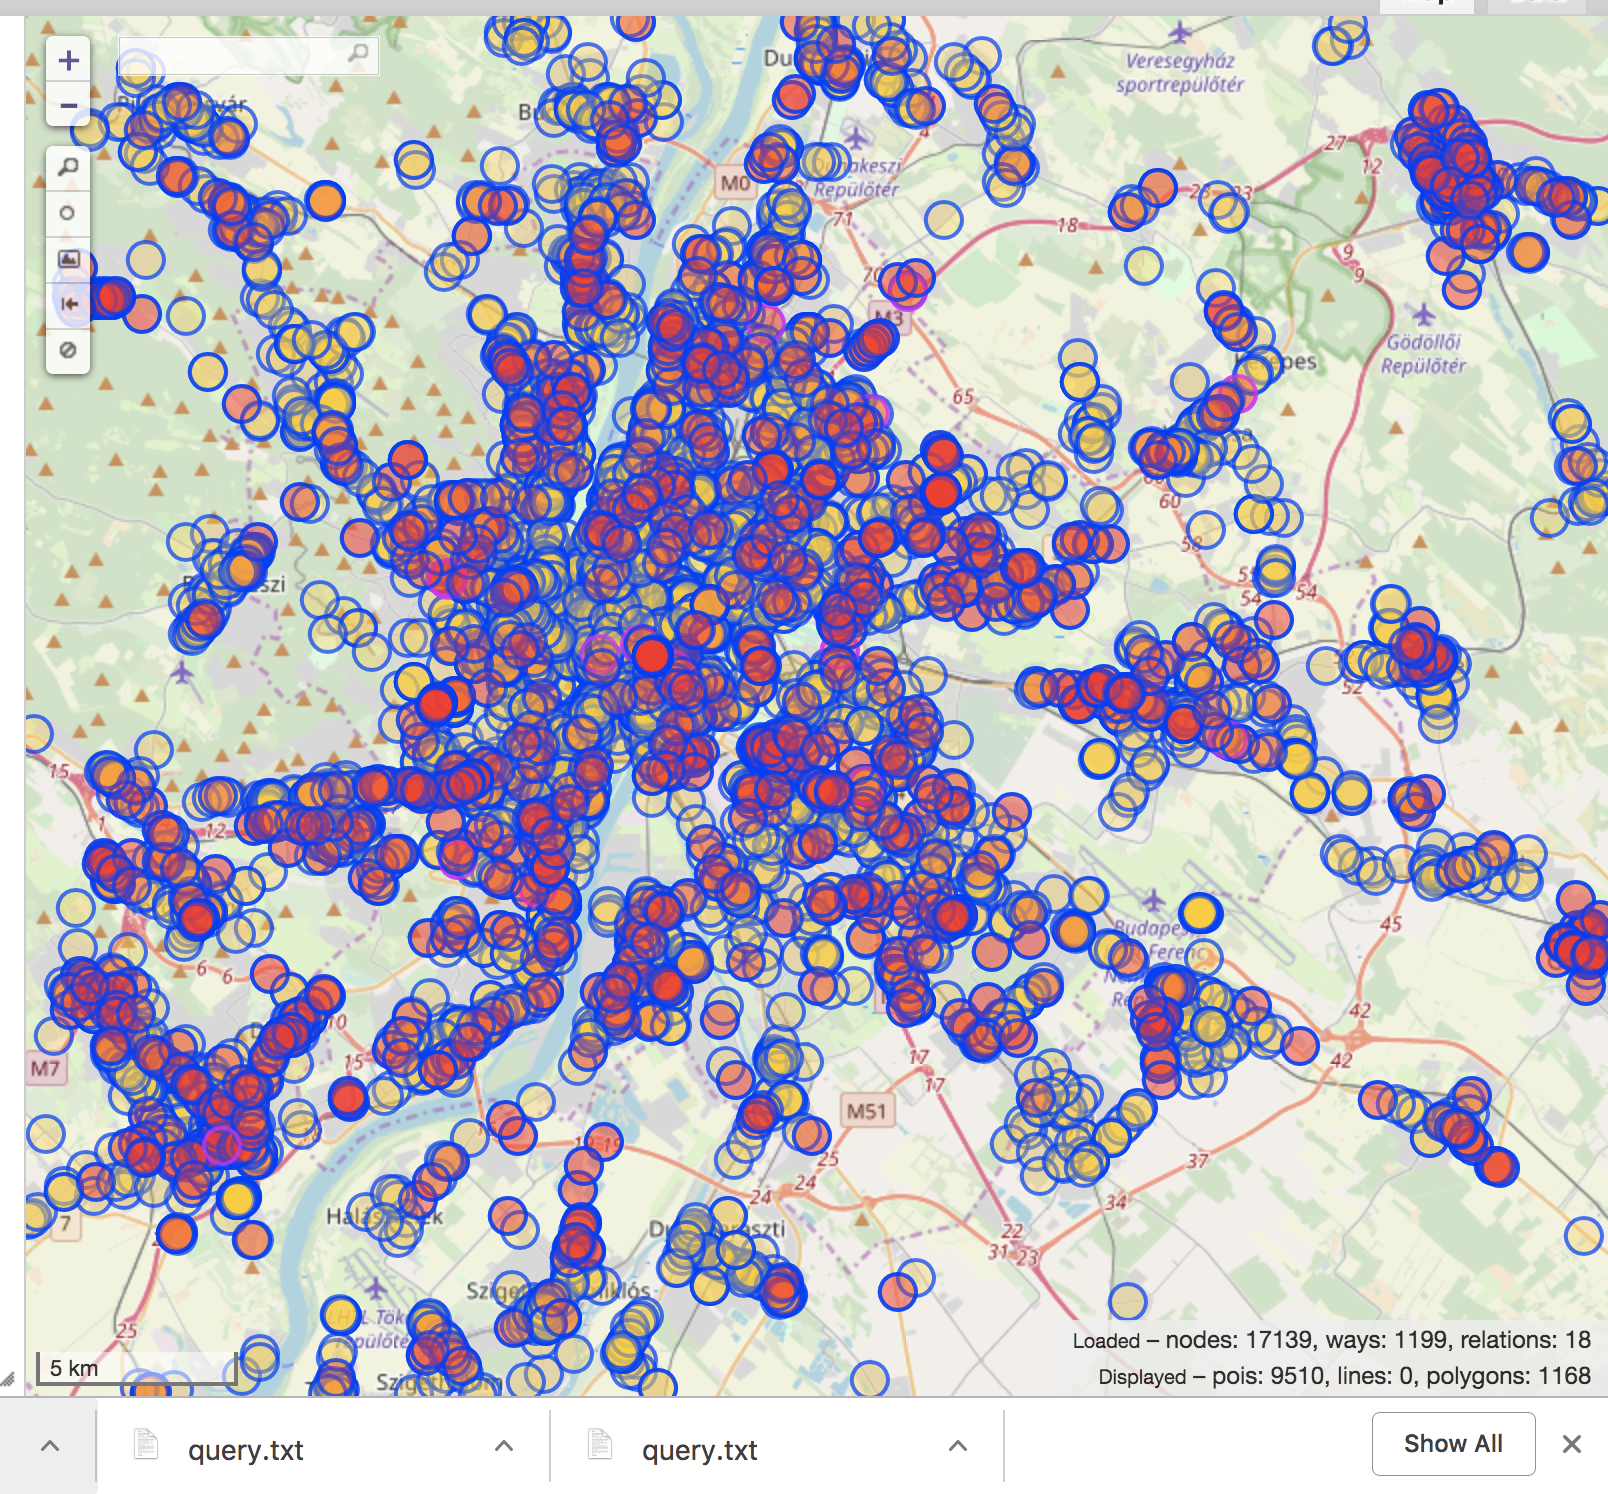

Source data for this figure (header and first rows):
, poi shape, poi type, coordinate
0, Polygon, mall, [19.0545741, 47.4931702]
1, MultiPolygon, car_repair, [19.1123333, 47.570371]
2, Polygon, car_repair, [19.080419, 47.4898561]
3, Polygon, mall, [19.0687421, 47.4962073]
4, Polygon, department_store, [18.9261022, 47.3796641]
5, Polygon, pet, [19.1311835, 47.4620229]
6, MultiPolygon, supermarket, [19.2696004, 47.4737286]
7, MultiPolygon, car, [19.1363513, 47.4942955]
8, Polygon, mall, [19.1470606, 47.54865]
9, Polygon, doityourself, [19.1603039, 47.5781018]
10, Polygon, car, [19.0337472, 47.4399862]
11, Polygon, car, [19.0064104, 47.4453591]
12, Polygon, supermarket, [18.8818685, 47.414273]
13, Polygon, garden_centre, [19.2742624, 47.5532894]
14, Polygon, garden_centre, [19.0029787, 47.5108958]
15, Polygon, garden_centre, [19.0027543, 47.5109345]
16, Polygon, garden_centre, [19.0024335, 47.51099]
17, Polygon, mall, [19.1461538, 47.4622418]
18, Polygon, supermarket, [18.9464611, 47.4044445]
19, Polygon, mall, [19.0604079, 47.514681]
20, Polygon, department_store, [19.055339, 47.5097358]
21, Polygon, mall, [19.0403934, 47.5428143]
22, Polygon, supermarket, [19.1559946, 47.4193781]
23, Polygon, supermarket, [18.9184793, 47.5012671]
24, Polygon, department_store, [19.0921354, 47.5054174]
25, Polygon, mall, [19.0894142, 47.4989447]
26, Polygon, supermarket, [18.9927455, 47.4729221]
27, Polygon, supermarket, [19.2274817, 47.4834789]
28, Polygon, supermarket, [19.0287617, 47.4634461]
29, Polygon, supermarket, [19.0989461, 47.580244]
30, Polygon, supermarket, [19.1446693, 47.5633942]
31, Polygon, mall, [19.1277103, 47.4636198]
32, Polygon, mall, [19.0733587, 47.5507009]
33, Polygon, mall, [19.0498247, 47.5600735]
34, Polygon, supermarket, [19.0055663, 47.4643606]
35, Polygon, supermarket, [19.1654101, 47.4558134]
36, Polygon, supermarket, [18.8995923, 47.4587356]
37, Polygon, supermarket, [18.9377605, 47.3766679]
38, Polygon, supermarket, [19.1070278, 47.4605419]
39, Polygon, supermarket, [19.1318507, 47.4618855]
40, Polygon, mall, [19.1463505, 47.4585018]
41, Polygon, supermarket, [19.0162694, 47.4675072]
42, Polygon, department_store, [18.9668628, 47.5379093]
43, Polygon, supermarket, [19.0159971, 47.462416]
44, Polygon, supermarket, [18.962048, 47.5983728]
45, Polygon, mall, [19.1444999, 47.546531]
46, Polygon, supermarket, [19.122191, 47.5429562]
47, Polygon, furniture, [19.1370853, 47.505743]
48, Polygon, supermarket, [19.2068632, 47.416077]
49, Polygon, supermarket, [18.8985782, 47.6147453]
50, Polygon, supermarket, [19.2470557, 47.3996493]
51, Polygon, mall, [19.0827751, 47.4709661]
52, Polygon, mall, [19.0977428, 47.5605792]
53, Polygon, supermarket, [19.1356844, 47.5475076]
54, Polygon, supermarket, [19.1409617, 47.5406865]
55, Polygon, convenience, [19.1401902, 47.5511924]
56, Polygon, convenience, [19.064533, 47.5991726]
57, Polygon, doityourself, [19.0608595, 47.6099545]
58, Polygon, electronics, [18.9546024, 47.4538371]
59, Polygon, mall, [19.0258527, 47.5091141]
... 10,618 more rows
